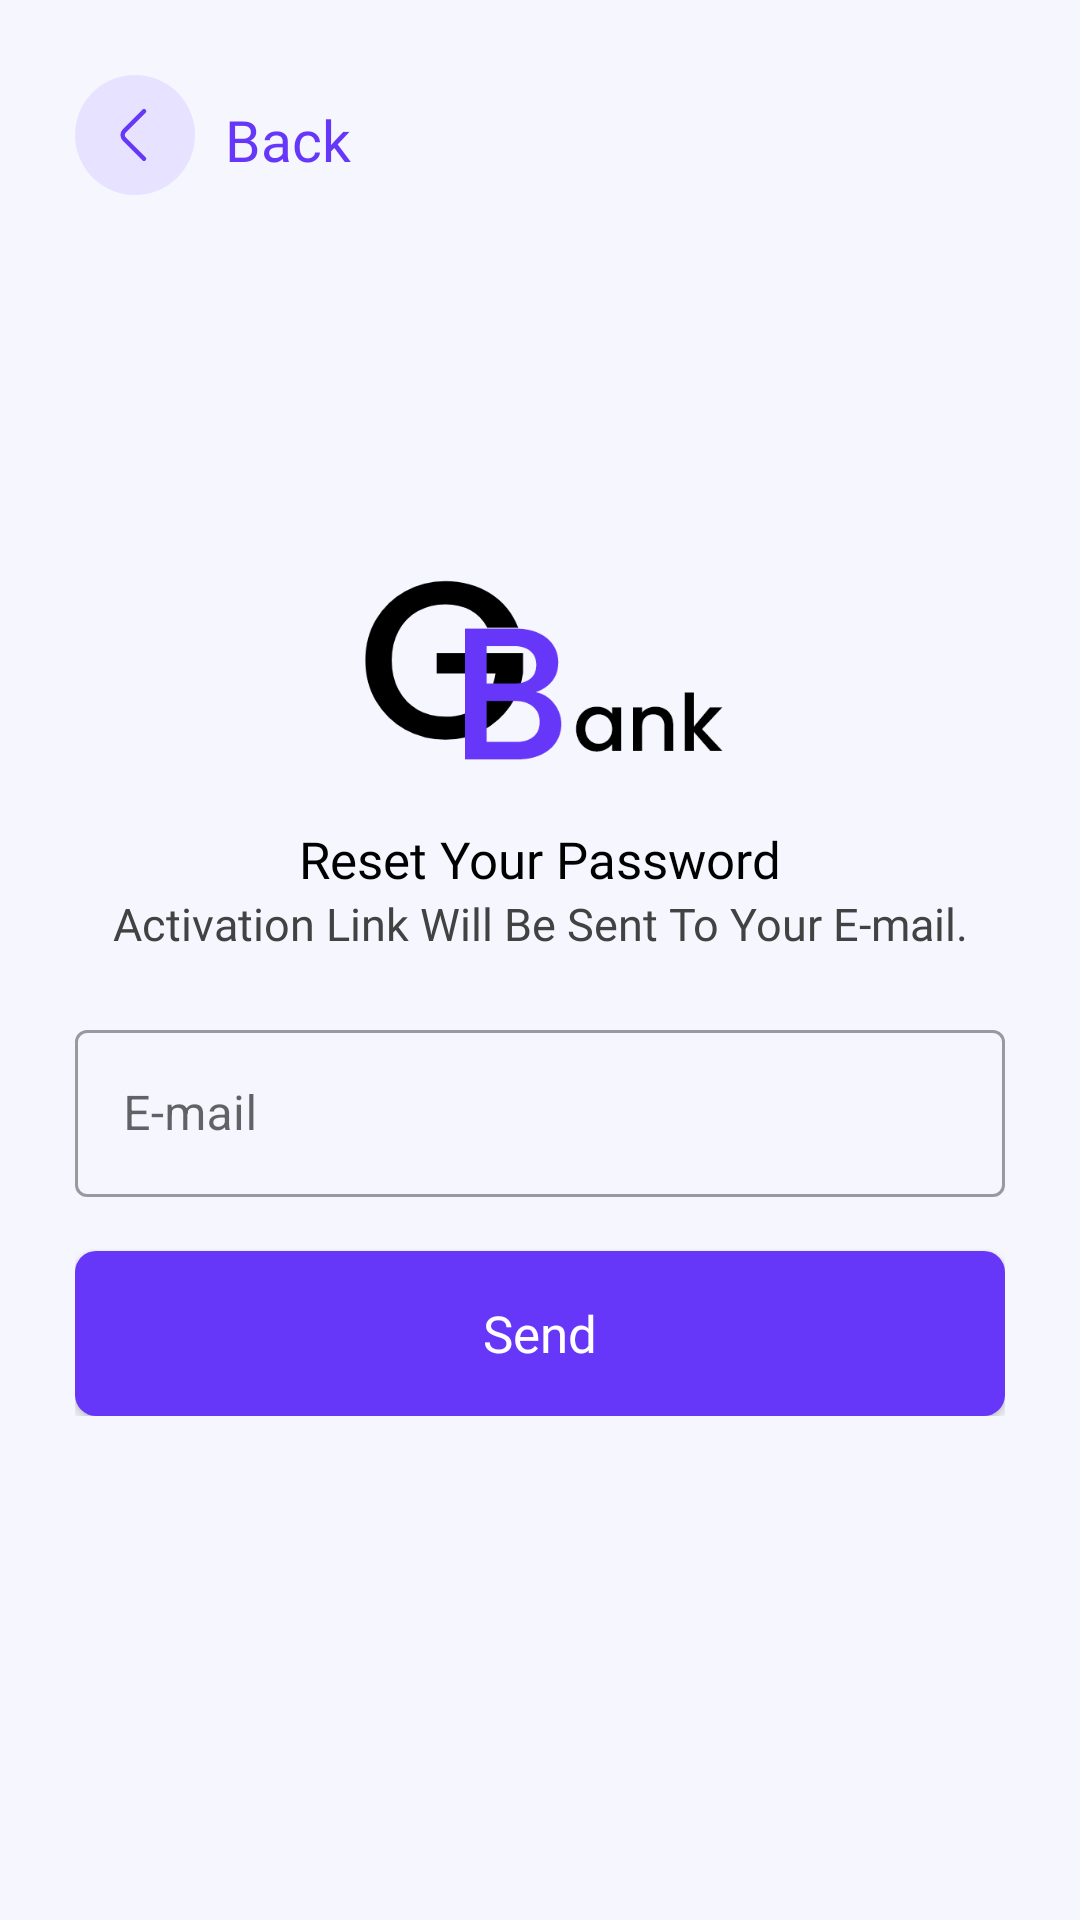

This screen was rendered from an Android layout file. Write that file and the resources it references.
<!-- AndroidManifest.xml: application theme Theme.GBBank -->
<!-- res/layout/fragment_reset_password.xml -->
<?xml version="1.0" encoding="utf-8"?>
<FrameLayout xmlns:android="http://schemas.android.com/apk/res/android"
    xmlns:app="http://schemas.android.com/apk/res-auto"
    xmlns:tools="http://schemas.android.com/tools"
    android:layout_width="match_parent"
    android:layout_height="match_parent"
    android:background="?attr/backgroundColor"
    tools:context=".ui.resetpassword.ResetPasswordFragment">

    <androidx.appcompat.widget.LinearLayoutCompat
        android:id="@+id/btnBack"
        android:layout_width="wrap_content"
        android:layout_height="wrap_content"
        android:layout_margin="25dp"
        android:gravity="center">

        <androidx.appcompat.widget.AppCompatImageView
            android:layout_width="40dp"
            android:layout_height="40dp"
            android:background="@drawable/ic_back" />

        <androidx.appcompat.widget.AppCompatTextView
            android:layout_width="wrap_content"
            android:layout_height="wrap_content"
            android:layout_marginStart="10dp"
            android:layout_marginTop="1.5dp"
            android:fontFamily="@font/poppinsregular"
            android:text="@string/back"
            android:textColor="?attr/applicationPrimaryColor"
            tools:textColor="@color/application_primary_color"
            android:textSize="19sp" />

    </androidx.appcompat.widget.LinearLayoutCompat>

    <androidx.appcompat.widget.LinearLayoutCompat
        android:layout_width="match_parent"
        android:layout_height="wrap_content"
        android:layout_gravity="center"
        android:gravity="center"
        android:orientation="vertical"
        android:paddingStart="25dp"
        android:paddingEnd="25dp">

        <androidx.appcompat.widget.AppCompatImageView
            android:layout_width="122dp"
            android:layout_height="107dp"
            android:background="?attr/logo" />

        <androidx.appcompat.widget.AppCompatTextView
            android:layout_width="wrap_content"
            android:layout_height="wrap_content"
            android:fontFamily="@font/poppinsmedium"
            android:text="@string/reset_your_password"
            android:textColor="?attr/primaryTextColor"
            android:textSize="17sp" />

        <androidx.appcompat.widget.AppCompatTextView
            android:gravity="center"
            android:layout_width="wrap_content"
            android:layout_height="wrap_content"
            android:fontFamily="@font/poppinsregular"
            android:textColor="?attr/secondaryTextColor"
            android:text="@string/activation_link_will_be_sent_to_your_e_mail"
            android:textSize="15sp" />

        <com.google.android.material.textfield.TextInputLayout
            style="@style/Widget.MaterialComponents.TextInputLayout.OutlinedBox"
            android:layout_width="match_parent"
            android:layout_height="wrap_content"
            android:layout_marginTop="20dp"
            android:hint="@string/e_mail"
            app:endIconMode="clear_text">

            <com.google.android.material.textfield.TextInputEditText
                android:id="@+id/etEmail"
                android:layout_width="match_parent"
                android:layout_height="wrap_content"
                android:lines="1" />
        </com.google.android.material.textfield.TextInputLayout>

        <androidx.appcompat.widget.AppCompatButton
            android:id="@+id/btnSendResetPassword"
            android:layout_width="match_parent"
            android:layout_height="55dp"
            android:layout_marginTop="18dp"
            android:background="@drawable/primary_button"
            android:fontFamily="@font/poppinsmedium"
            android:letterSpacing="0"
            android:text="@string/send"
            android:textAllCaps="false"
            android:textColor="@color/white"
            android:textSize="17sp" />

    </androidx.appcompat.widget.LinearLayoutCompat>

    <com.airbnb.lottie.LottieAnimationView
        android:id="@+id/animLoading"
        android:layout_width="200dp"
        android:layout_height="200dp"
        android:layout_gravity="center"
        app:lottie_rawRes="@raw/loading"
        app:lottie_loop="true"
        android:visibility="invisible"/>

</FrameLayout>
<!-- resources referenced by this layout -->
<resources>
  <color name="application_primary_color">#6737f9</color>
  <color name="white">#FFFFFF</color>
  <!-- drawable ic_back (drawable) -->
  <vector xmlns:android="http://schemas.android.com/apk/res/android"
      android:width="40dp"
      android:height="40dp"
      android:viewportWidth="40"
      android:viewportHeight="40">
    <path
        android:pathData="M20,20m-20,0a20,20 0,1 1,40 0a20,20 0,1 1,-40 0"
        android:strokeAlpha="0.1"
        android:fillColor="?attr/applicationPrimaryColor"
        android:fillAlpha="0.1"/>
    <path
        android:pathData="M23.002,27.92 L16.479,21.4a1.986,1.986 0,0 1,0 -2.8L23.002,12.08"
        android:strokeLineJoin="round"
        android:strokeWidth="1.5"
        android:fillColor="#00000000"
        android:strokeColor="?attr/applicationPrimaryColor"
        android:strokeLineCap="round"/>
  </vector>
  <!-- drawable primary_button (drawable) -->
  <?xml version="1.0" encoding="utf-8"?>
  <shape android:shape="rectangle" xmlns:android="http://schemas.android.com/apk/res/android">
      <corners android:radius="7dp"/>
      <solid android:color="?attr/applicationPrimaryColor"/>
  </shape>
  <string name="activation_link_will_be_sent_to_your_e_mail">Activation Link Will Be Sent To Your E-mail.</string>
  <string name="back">Back</string>
  <string name="e_mail">E-mail</string>
  <string name="reset_your_password">Reset Your Password</string>
  <string name="send">Send</string>
  <style name="Theme.GBBank" parent="Theme.MaterialComponents.DayNight.DarkActionBar">
  
          
          <item name="colorPrimary">@color/application_primary_color</item>
          <item name="colorOnPrimary">@color/white</item>
          
          <item name="colorOnSecondary">@color/black</item>
          
          <item name="android:statusBarColor" tools:targetApi="l">?attr/backgroundColor</item>
          <item name="android:windowLightStatusBar" tools:ignore="NewApi">true</item>
  
          <item name="android:navigationBarColor">?attr/white_black</item>
          <item name="android:windowLightNavigationBar" tools:ignore="NewApi">true</item>
  
          
          <item name="applicationPrimaryColor">@color/application_primary_color</item>
  
          <item name="backgroundColor">@color/background_color</item>
          <item name="secondaryBackgroundColor">@color/secondary_background_color</item>
          <item name="iconColor">@color/icon_color</item>
          <item name="primaryTextColor">@color/primary_text_color</item>
          <item name="secondaryTextColor">@color/secondary_text_color</item>
  
          <item name="white_black">@color/white</item>
          <item name="black_white">@color/black</item>
  
          <item name="logo">@drawable/logo_light_mode</item>
  
      </style>
  <color name="black">#000000</color>
  <color name="background_color">#F6F6FF</color>
  <color name="secondary_background_color">#FFFFFF</color>
  <color name="icon_color">#110c17</color>
  <color name="primary_text_color">#000000</color>
  <color name="secondary_text_color">#424242</color>
  <!-- drawable logo_light_mode: png bitmap (drawable-v24, 14633 bytes) -->
</resources>
